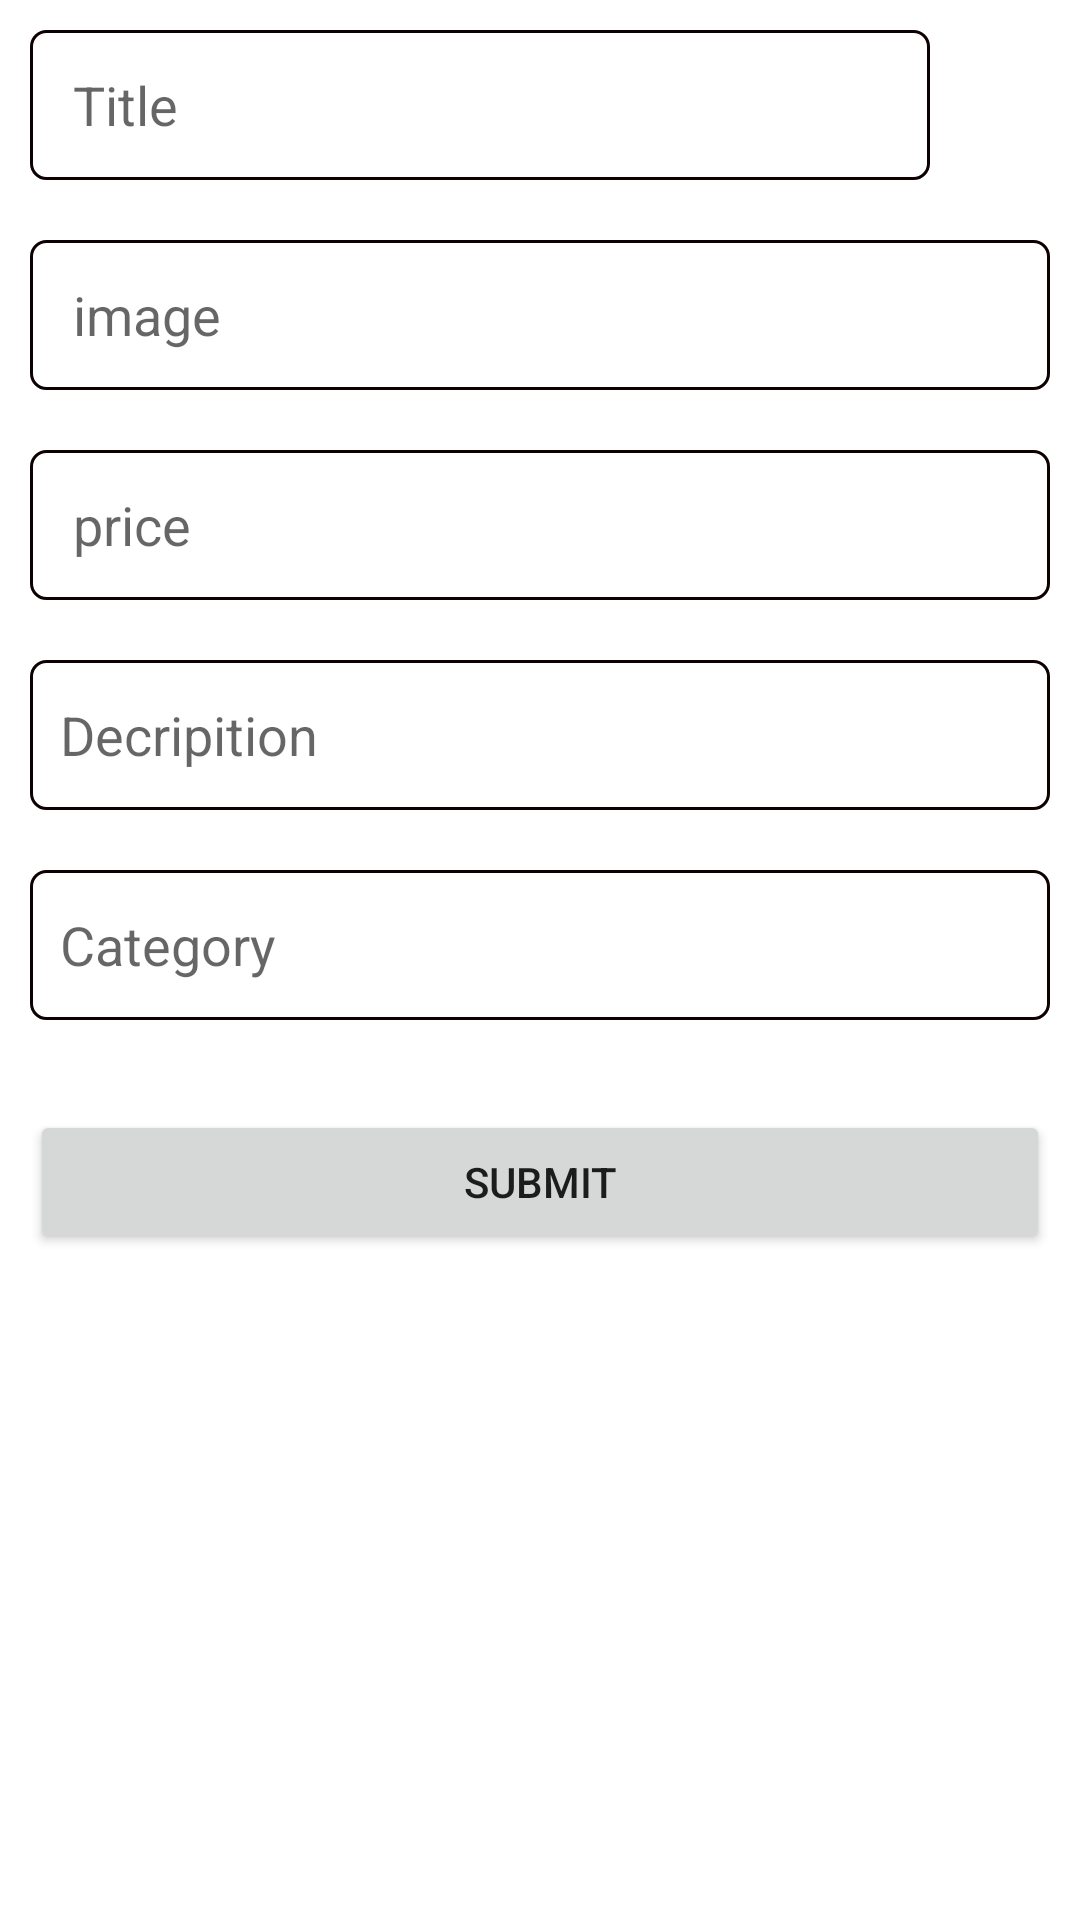

Layout XML and referenced resources for this Android screen:
<!-- AndroidManifest.xml: application theme Theme.Company_project -->
<!-- res/layout/adddata.xml -->
<?xml version="1.0" encoding="utf-8"?>
<LinearLayout xmlns:android="http://schemas.android.com/apk/res/android"
    xmlns:tools="http://schemas.android.com/tools"
    android:layout_width="match_parent"
    android:layout_height="match_parent"
    android:orientation="vertical"
    android:background="@color/white"
    >

    
    <EditText
        android:id="@+id/ftext1"
        android:layout_width="300dp"
        android:layout_height="50dp"
        android:layout_marginTop="10dp"
        android:layout_marginBottom="10dp"
        android:layout_marginRight="10dp"
        android:layout_marginLeft="10dp"
        android:paddingLeft="10dp"
        android:hint=" Title"
        android:background="@drawable/bg"
        ></EditText>
    <EditText
        android:id="@+id/ftext2"
        android:layout_width="match_parent"
        android:layout_height="50dp"
        android:layout_marginTop="10dp"
        android:layout_marginBottom="10dp"
        android:layout_marginRight="10dp"
        android:layout_marginLeft="10dp"
        android:paddingLeft="10dp"
        android:hint=" image"
        android:background="@drawable/bg"
        ></EditText>
    <EditText
        android:id="@+id/ftext3"
        android:layout_width="match_parent"
        android:layout_height="50dp"
        android:layout_marginTop="10dp"
        android:layout_marginBottom="10dp"
        android:layout_marginRight="10dp"
        android:layout_marginLeft="10dp"
        android:paddingLeft="10dp"
        android:hint=" price"
        android:background="@drawable/bg"
        ></EditText>
    <EditText
        android:id="@+id/ftext4"
        android:layout_width="match_parent"
        android:layout_height="50dp"
        android:layout_marginTop="10dp"
        android:layout_marginBottom="10dp"
        android:layout_marginRight="10dp"
        android:layout_marginLeft="10dp"
        android:paddingLeft="10dp"
        android:hint="Decripition"
        android:background="@drawable/bg"
        ></EditText>
    <EditText
        android:id="@+id/ftext5"
        android:layout_width="match_parent"
        android:layout_height="50dp"
        android:layout_marginTop="10dp"
        android:layout_marginBottom="10dp"
        android:layout_marginRight="10dp"
        android:layout_marginLeft="10dp"
        android:paddingLeft="10dp"
        android:hint="Category"
        android:background="@drawable/bg"
        ></EditText>

    <Button
        android:id="@+id/fsubmit"
        android:layout_width="match_parent"
        android:layout_height="wrap_content"
        android:text="SUBMIT"
        android:layout_marginTop="20dp"
        android:layout_marginRight="10dp"
        android:layout_marginLeft="10dp"
        ></Button>



</LinearLayout>
<!-- resources referenced by this layout -->
<resources>
  <!-- drawable bg (drawable) -->
  <?xml version="1.0" encoding="utf-8"?>
  <shape xmlns:android="http://schemas.android.com/apk/res/android">
      <corners
          android:radius="5dp"
          />
      <stroke
          android:width="1dp"
          android:color="#0E0101"
          />
  
  </shape>
  <style name="Theme.Company_project" parent="Theme.MaterialComponents.DayNight.DarkActionBar">
          
          <item name="colorPrimary">@color/purple_500</item>
          <item name="colorPrimaryVariant">@color/purple_700</item>
          <item name="colorOnPrimary">@color/white</item>
          
          <item name="colorSecondary">@color/teal_200</item>
          <item name="colorSecondaryVariant">@color/teal_700</item>
          <item name="colorOnSecondary">@color/black</item>
          
          <item name="android:statusBarColor">?attr/colorPrimaryVariant</item>
          
      </style>
  <!-- not gathered from this repository: default colours our renderer supplied (Android Studio template values) -->
  <color name="purple_500">#FF6200EE</color>
  <color name="purple_700">#FF3700B3</color>
  <color name="teal_200">#FF03DAC5</color>
  <color name="teal_700">#FF018786</color>
  <color name="black">#FF000000</color>
  <color name="white">#FFFFFFFF</color>
</resources>
